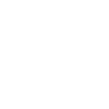
t = 0.00 s
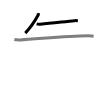
t = 2.50 s
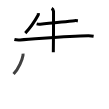
t = 4.75 s
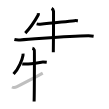
t = 7.25 s
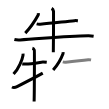
t = 9.50 s
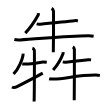
t = 12.00 s

The animated SVG that drew these frames (rendered in a browser with its animation timeline set to each time). Animation: 12 SMIL elements (animate=12); one cycle of 12.00 s.

<svg width="109px" height="109px" viewBox="0 0 px 109px" xmlns="http://www.w3.org/2000/svg" xmlns:xlink="http://www.w3.org/1999/xlink" xml:space="preserve" version="1.1"  baseProfile="full">
<path d="M38.27,13.17c0.04,0.47,0.26,1.28-0.07,1.89C35.75,19.5,31,27.25,25.25,33.12" style="fill:none;stroke:black;stroke-width:3;opacity:0">
  <animate attributeType="CSS" attributeName="opacity" from="0" to="1" begin="0s" dur="1s" repeatCount="Indefinite" fill="freeze" />
</path>
<path d="M36.63,23.91c0.94,0.27,2.66,0.33,3.6,0.27c11.52-0.75,24.02-2.59,34.36-3.54c1.55-0.14,2.5,0.13,3.29,0.26" style="fill:none;stroke:black;stroke-width:3;opacity:0">
  <animate attributeType="CSS" attributeName="opacity" from="0" to="1" begin="1s" dur="1s" repeatCount="Indefinite" fill="freeze" />
</path>
<path d="M14.38,39.54c1.52,0.38,4.3,0.45,5.82,0.38c15.8-0.64,45.05-3.99,68.11-4.14c2.53-0.02,4.05,0.18,5.31,0.38" style="fill:none;stroke:black;stroke-width:3;opacity:0">
  <animate attributeType="CSS" attributeName="opacity" from="0" to="1" begin="2s" dur="1s" repeatCount="Indefinite" fill="freeze" />
</path>
<path d="M51.63,8.38c0.57,0.32,1.77,2.38,1.89,3.02c0.11,0.64-0.07,36.87-0.19,40.85" style="fill:none;stroke:black;stroke-width:3;opacity:0">
  <animate attributeType="CSS" attributeName="opacity" from="0" to="1" begin="3s" dur="1s" repeatCount="Indefinite" fill="freeze" />
</path>
<path d="M23.03,53.57c0.03,0.48,0.06,1.25-0.05,1.94c-0.65,4.1-4.35,13.08-9.42,18.59" style="fill:none;stroke:black;stroke-width:3;opacity:0">
  <animate attributeType="CSS" attributeName="opacity" from="0" to="1" begin="4s" dur="1s" repeatCount="Indefinite" fill="freeze" />
</path>
<path d="M22.25,64.01c0.89,0.11,2,0.13,3.25,0.09c6.87-0.26,16.44-2.07,17.5-2.07c1.25,0,2.5,0,3.75,0.16" style="fill:none;stroke:black;stroke-width:3;opacity:0">
  <animate attributeType="CSS" attributeName="opacity" from="0" to="1" begin="5s" dur="1s" repeatCount="Indefinite" fill="freeze" />
</path>
<path d="M32.37,48.25c1.09,0.31,1.74,1.4,1.96,2.02c0.22,0.62,0,47.35-0.22,51.23" style="fill:none;stroke:black;stroke-width:3;opacity:0">
  <animate attributeType="CSS" attributeName="opacity" from="0" to="1" begin="6s" dur="1s" repeatCount="Indefinite" fill="freeze" />
</path>
<path d="M12,86.97c1.97,1.16,3.11,0.66,5.08-0.34c1.16-0.59,20.74-10.65,25.67-13.46" style="fill:none;stroke:black;stroke-width:3;opacity:0">
  <animate attributeType="CSS" attributeName="opacity" from="0" to="1" begin="7s" dur="1s" repeatCount="Indefinite" fill="freeze" />
</path>
<path d="M63.05,52.22c0.03,0.37,0.14,0.99-0.05,1.5c-1.5,4.03-5,10.78-9.86,16.33" style="fill:none;stroke:black;stroke-width:3;opacity:0">
  <animate attributeType="CSS" attributeName="opacity" from="0" to="1" begin="8s" dur="1s" repeatCount="Indefinite" fill="freeze" />
</path>
<path d="M62.78,61.93c0.8,0.24,2.26,0.29,3.06,0.24c9.8-0.65,13.61-1.62,22.41-2.45c1.32-0.12,2.13,0.11,2.8,0.23" style="fill:none;stroke:black;stroke-width:3;opacity:0">
  <animate attributeType="CSS" attributeName="opacity" from="0" to="1" begin="9s" dur="1s" repeatCount="Indefinite" fill="freeze" />
</path>
<path d="M49.13,78.76c1.2,0.33,3.4,0.39,4.6,0.33c12.48-0.56,23.73-3.84,41.95-3.97c2-0.01,3.2,0.16,4.2,0.33" style="fill:none;stroke:black;stroke-width:3;opacity:0">
  <animate attributeType="CSS" attributeName="opacity" from="0" to="1" begin="10s" dur="1s" repeatCount="Indefinite" fill="freeze" />
</path>
<path d="M72.82,46.88c0.47,0.28,1.48,2.07,1.57,2.63c0.1,0.55-0.06,47.28-0.16,50.74" style="fill:none;stroke:black;stroke-width:3;opacity:0">
  <animate attributeType="CSS" attributeName="opacity" from="0" to="1" begin="11s" dur="1s" repeatCount="Indefinite" fill="freeze" />
</path>
</svg>
